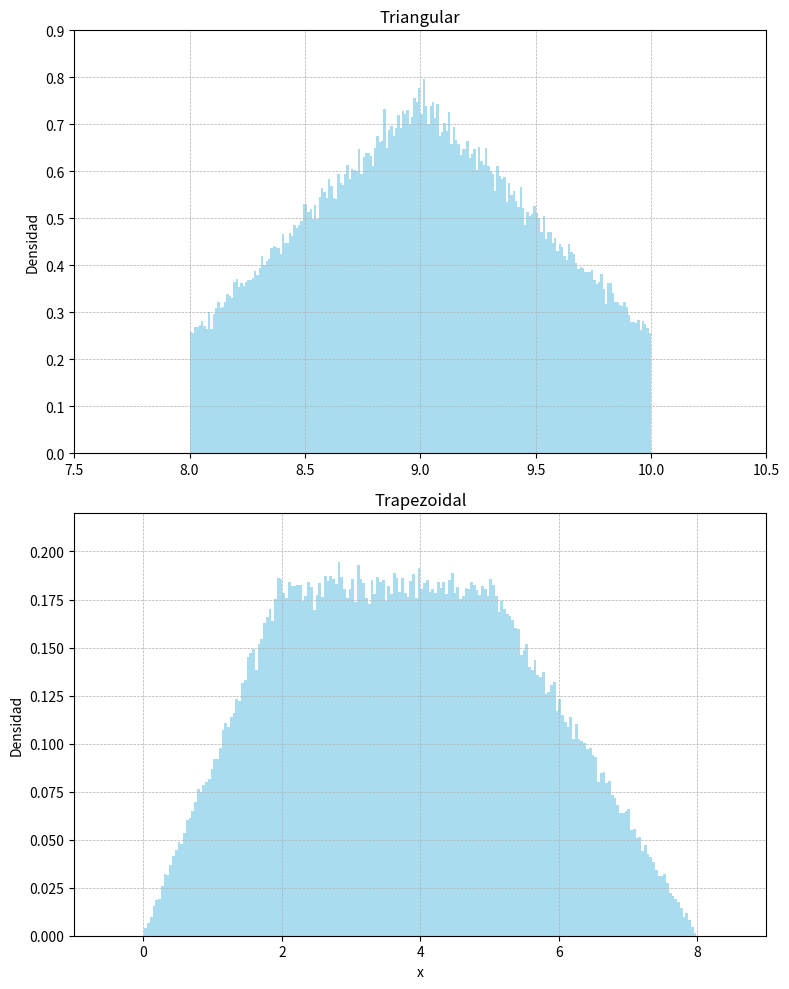

The matplotlib source for this figure:
import math
import random
import numpy as np
import matplotlib.pyplot as plt

def triangular_comp():
    U = random.random()
    if U < 0.5:
        H = U / 0.5
        Δ = (-1 + math.sqrt(1 + 8 * H)) / 2
        return 8 + Δ
    else:
        H = (U - 0.5) / 0.5
        Δ = (3 - math.sqrt(9 - 8 * H)) / 2
        return 9 + Δ

def trapezoidal_comp(a, b, c):
    h = 2.0 / (b - a + c)
    A1 = a * h / 2
    A2 = (b - a) * h
    A3 = (c - b) * h / 2
    U = random.random()
    if U < A1:
        W = U / A1
        return a * math.sqrt(W)
    elif U < A1 + A2:
        return a + (U - A1) / h
    else:
        V = (U - A1 - A2) / A3
        return c - (c - b) * math.sqrt(1 - V)

# Generar muestras
N = 200_000
samples_tri = np.array([triangular_comp() for _ in range(N)])
samples_trap = np.array([trapezoidal_comp(2,5,8) for _ in range(N)])


fig, (ax1, ax2) = plt.subplots(2, 1, figsize=(8, 10), sharex=False)

# Triangular
ax1.hist(samples_tri, bins=200, density=True, alpha=0.7, color='skyblue', edgecolor='none')
ax1.set_xlim(7.5, 10.5)
ax1.set_ylim(0, 0.9)
ax1.set_title("Triangular")
ax1.set_ylabel("Densidad")
ax1.grid(True, linestyle='--', linewidth=0.5)

# Trapezoidal
ax2.hist(samples_trap, bins=200, density=True, alpha=0.7, color='skyblue', edgecolor='none')
ax2.set_xlim(-1, 9)
ax2.set_ylim(0, 0.22)
ax2.set_title("Trapezoidal")
ax2.set_xlabel("x")
ax2.set_ylabel("Densidad")
ax2.grid(True, linestyle='--', linewidth=0.5)

plt.tight_layout()
plt.show()